Image classification data set "processed" (Premanshu-Kumar/Pancreatic-Cancer-Detection-Using-Transfer-Learning on GitHub). Class labels (2): cancerous, normal.

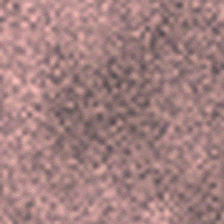
Label: normal

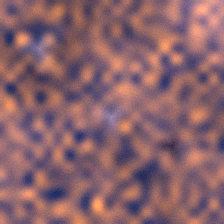
Label: cancerous

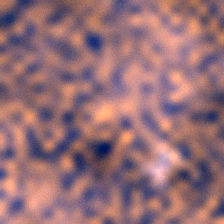
Label: cancerous

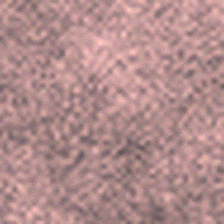
Label: normal

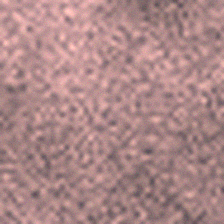
Label: normal

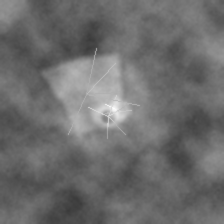
Label: cancerous
